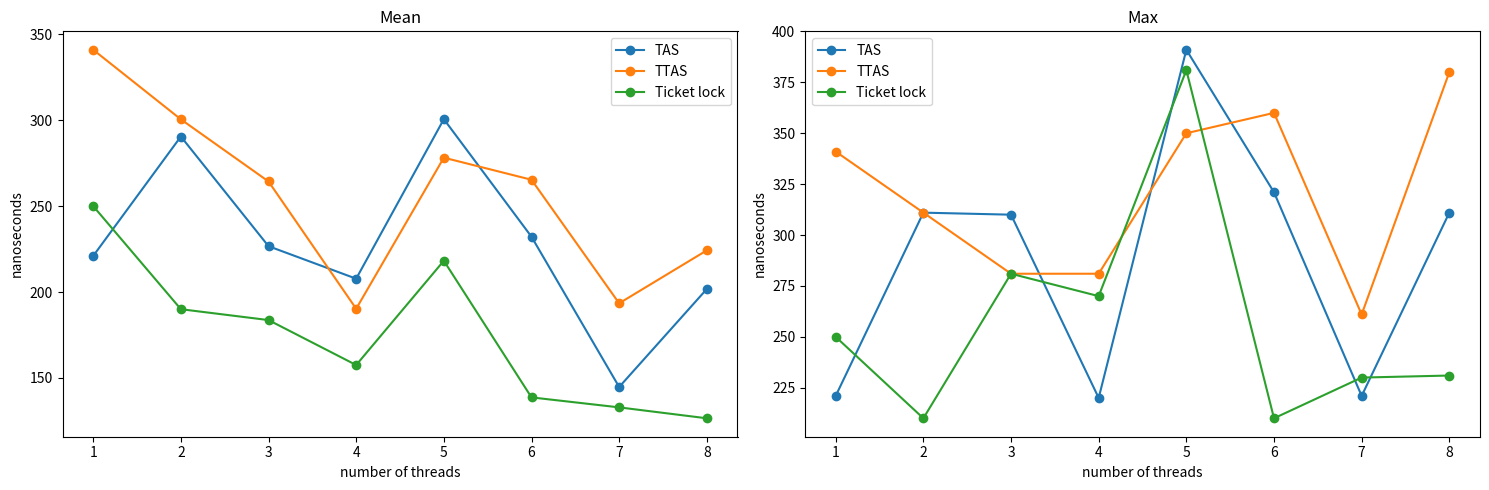

Generate this figure with matplotlib:
import matplotlib.pyplot as plt
import numpy as np

time_data = {
  'TAS': [
    [221], 
    [311, 270], 
    [310, 120, 250], 
    [200, 211, 220, 200], 
    [311, 391, 221, 300, 280], 
    [281, 321, 220, 171, 110, 290], 
    [211, 220, 221, 90, 101, 80, 90], 
    [311, 210, 291, 200, 151, 70, 100, 281]
  ],
  'TTAS': [
    [341], 
    [311, 290], 
    [281, 251, 261], 
    [281, 200, 200, 80], 
    [280, 281, 250, 350, 230], 
    [300, 290, 281, 110, 360, 251], 
    [261, 251, 200, 100, 60, 251, 231], 
    [340, 321, 211, 380, 230, 100, 91, 121]
  ],
  'Ticket lock': [
    [250], 
    [210, 170],
    [281, 140, 130], 
    [270, 140, 110, 110], 
    [210, 180, 250, 381, 70], 
    [210, 171, 141, 130, 100, 80], 
    [230, 170, 190, 140, 80, 60, 60], 
    [231, 170, 160, 140, 90, 70, 70, 81] 
  ],
}

def plot_data_graph(data):
  # Создаем данные для графиков
  x = [1, 2, 3, 4, 5, 6, 7, 8]
  tas_mean = [np.mean(i) for i in data['TAS']]
  tas_max = [np.max(i) for i in data['TAS']]
  ttas_mean = [np.mean(i) for i in data['TTAS']]
  ttas_max = [np.max(i) for i in data['TTAS']]
  ticket_mean = [np.mean(i) for i in data['Ticket lock']]
  ticket_max = [np.max(i) for i in data['Ticket lock']]

  # Создаем фигуру и подграфики
  fig, axs = plt.subplots(1, 2, figsize=(15, 5))  # 1 строка и 3 столбца

  # Первый график
  axs[0].plot(x, tas_mean, label='TAS', marker='o')
  axs[0].plot(x, ttas_mean, label='TTAS', marker='o')
  axs[0].plot(x, ticket_mean, label='Ticket lock', marker='o')
  axs[0].set_title('Mean')
  axs[0].set_xlabel('number of threads')
  axs[0].set_ylabel('nanoseconds')
  axs[0].legend()

  # Второй график
  axs[1].plot(x, tas_max, label='TAS', marker='o')
  axs[1].plot(x, ttas_max, label='TTAS', marker='o')
  axs[1].plot(x, ticket_max, label='Ticket lock', marker='o')
  axs[1].set_title('Max')
  axs[1].set_xlabel('number of threads')
  axs[1].set_ylabel('nanoseconds')
  axs[1].legend()

  # Устанавливаем общий отступ
  plt.tight_layout()

  # Показываем графики
  plt.show()

plot_data_graph(time_data)

